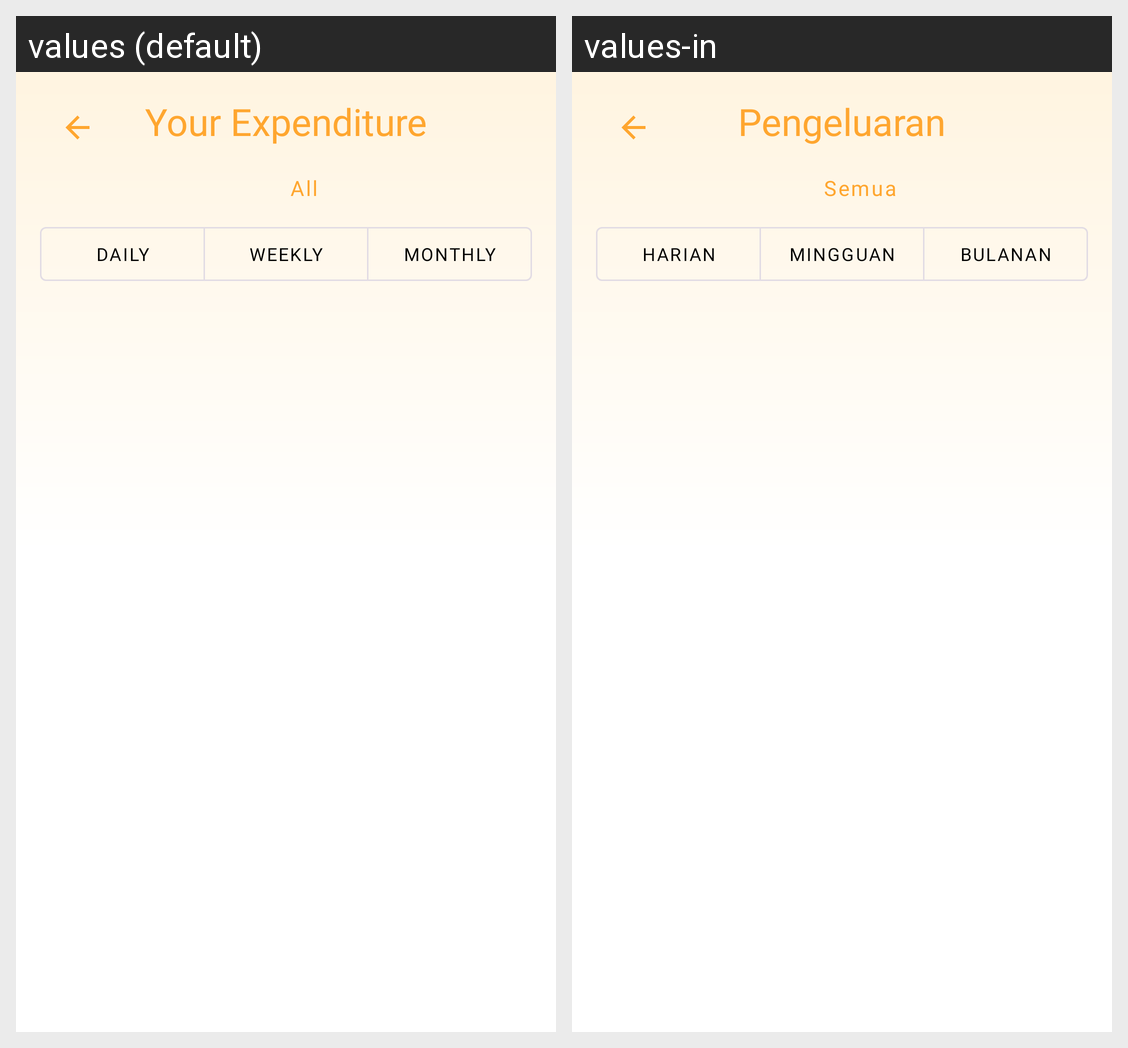

The Android screen above is rendered under two locales of the same app. Produce the string resources it draws, with the default and per-locale values.
Android screen res/layout/activity_details_expenditure.xml rendered under 2 locales, left to right: values (default), values-in. Device: Nexus 5 (rendered at 1080×1920; each locale shown at half size, 540×960, under a caption strip naming it); theme Theme.FinancyQ.
Strings drawn on this screen, with the default value and each locale's value (text and hints the layout hard-codes, and strings that could not be matched under every locale, appear in the picture but are not listed):

details_your_expenditure
  values: Your Expenditure
  values-in: Pengeluaran

all
  values: All
  values-in: Semua

Daily
  values: Daily
  values-in: Harian

Weekly
  values: Weekly
  values-in: Mingguan

Monthly
  values: Monthly
  values-in: Bulanan
